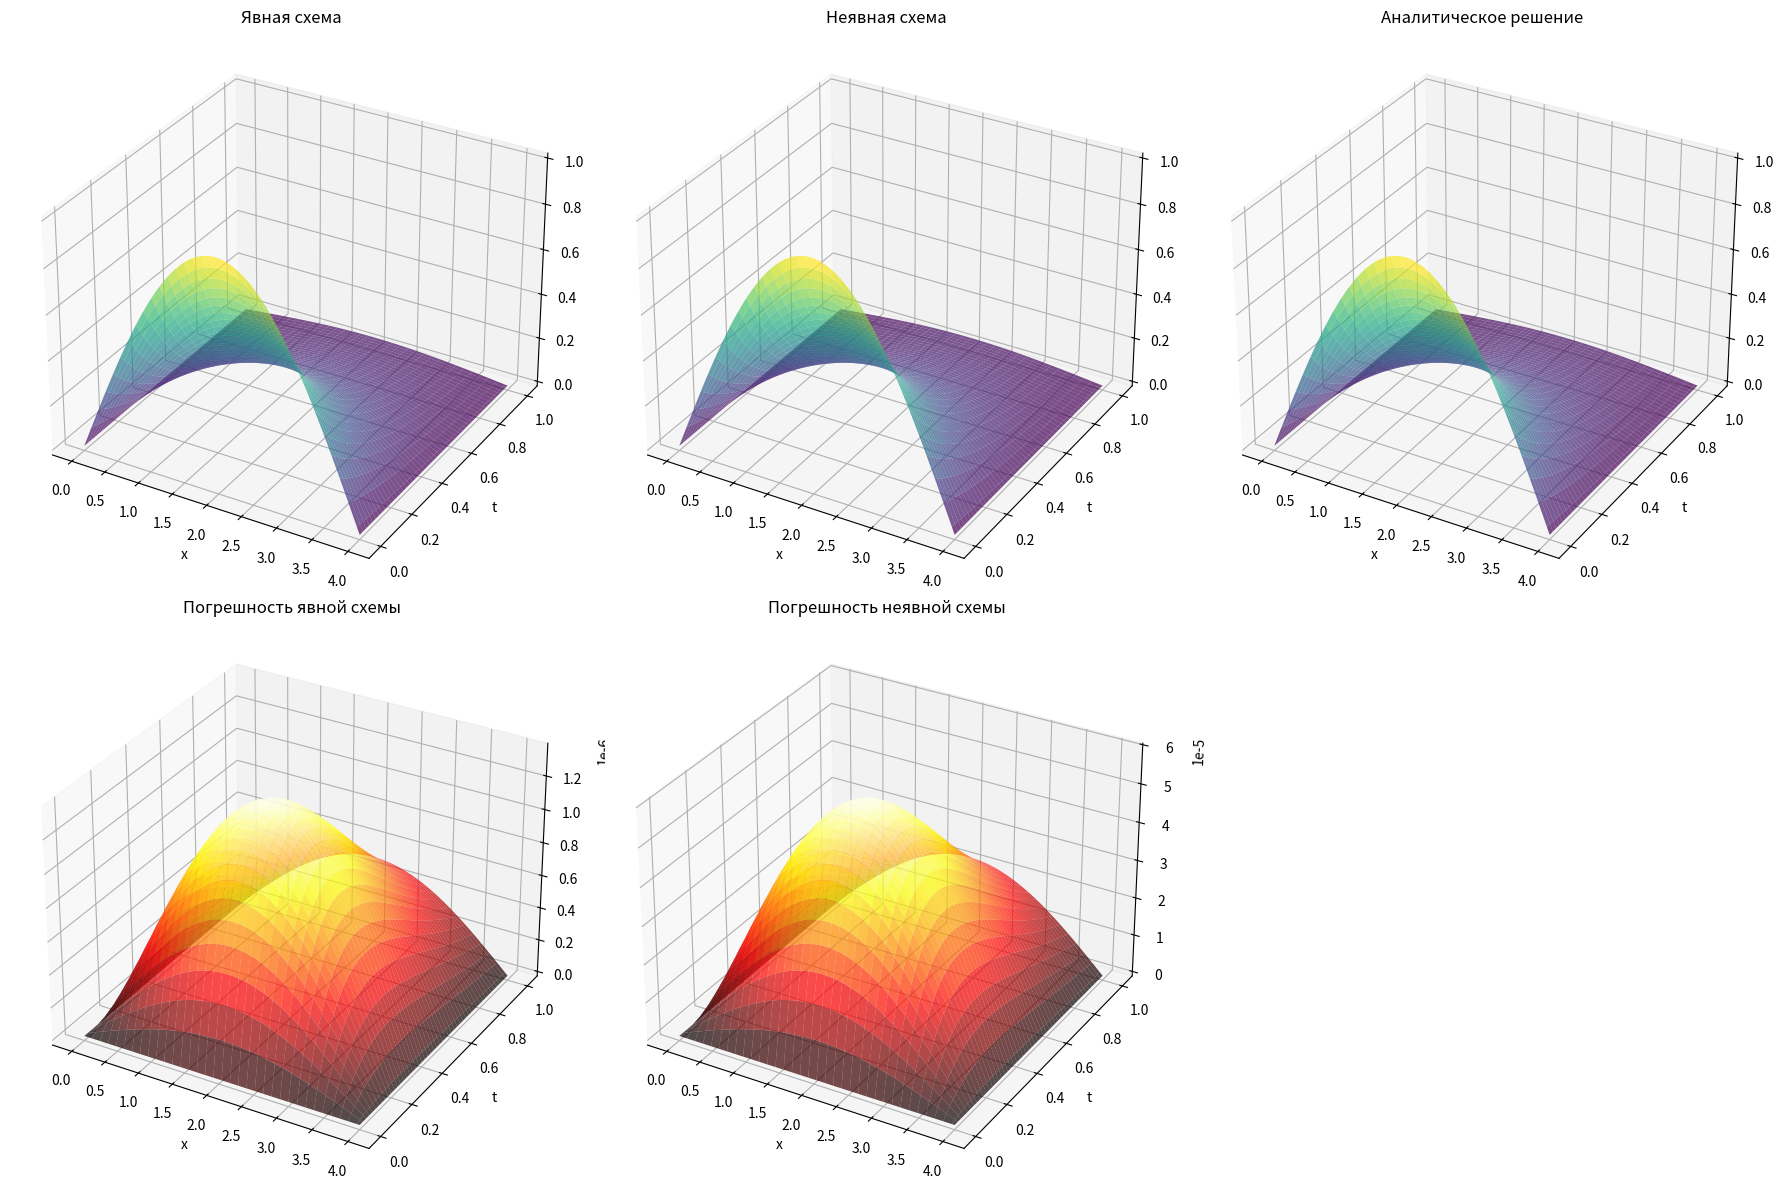

This figure's Python source:
import numpy as np
import matplotlib.pyplot as plt


a_sq = 16 / np.pi
L = 4.0          
T_max = 1.0      
Nx = 100         
Nt = 20000

h = L / Nx       
tau = T_max / Nt 

x = np.linspace(0, L, Nx + 1)  
t = np.linspace(0, T_max, Nt + 1)  
X, T = np.meshgrid(x, t)

def analytical_solution(x, t):
    return np.exp(-np.pi * t) * np.sin(np.pi * x / 4)

U_analytical = analytical_solution(X, T)

u_explicit = np.zeros((Nx + 1, Nt + 1)) 
u_explicit[:, 0] = analytical_solution(x, 0)
gamma = a_sq * tau / h**2  

for n in range(Nt):  
    u_explicit[1:-1, n+1] = u_explicit[1:-1, n] + gamma * (
        u_explicit[2:, n] - 2*u_explicit[1:-1, n] + u_explicit[:-2, n]
    )
    u_explicit[0, n+1] = 0
    u_explicit[-1, n+1] = 0

u_implicit = np.zeros((Nx + 1, Nt + 1))  
u_implicit[:, 0] = analytical_solution(x, 0)
alpha = gamma

for n in range(Nt):
    d = u_implicit[1:-1, n].copy()
    size = len(d) 
    
    a = -alpha * np.ones(size - 1)  
    b = (1 + 2*alpha) * np.ones(size)  
    c = -alpha * np.ones(size - 1)  
    
    for i in range(1, size):
        m = a[i-1] / b[i-1]
        b[i] -= m * c[i-1]
        d[i] -= m * d[i-1]
    
    u_new = np.zeros(size)
    u_new[-1] = d[-1] / b[-1]
    for i in range(size-2, -1, -1):
        u_new[i] = (d[i] - c[i] * u_new[i+1]) / b[i]
    
    u_implicit[1:-1, n+1] = u_new
    u_implicit[0, n+1] = 0
    u_implicit[-1, n+1] = 0

error_explicit = np.abs(u_explicit.T - U_analytical)
error_implicit = np.abs(u_implicit.T - U_analytical)
print('Максимальная погрешность явной схемы:', np.max(error_explicit))
print('Максимальная погрешность неявной схемы', np.max(error_implicit))
print('tau =', tau)



fig = plt.figure(figsize=(18, 12))

alpha_value = 0.7

# Явная схема
ax1 = fig.add_subplot(231, projection='3d')
ax1.plot_surface(X, T, u_explicit.T, cmap='viridis', alpha=alpha_value)
ax1.set_title('Явная схема')
ax1.set_xlabel('x')
ax1.set_ylabel('t')

# Неявная схема
ax2 = fig.add_subplot(232, projection='3d')
ax2.plot_surface(X, T, u_implicit.T, cmap='viridis', alpha=alpha_value)
ax2.set_title('Неявная схема')
ax2.set_xlabel('x')
ax2.set_ylabel('t')

# Аналитическое решение
ax3 = fig.add_subplot(233, projection='3d')
ax3.plot_surface(X, T, U_analytical, cmap='viridis', alpha=alpha_value)
ax3.set_title('Аналитическое решение')
ax3.set_xlabel('x')
ax3.set_ylabel('t')

# Погрешность явной схемы
ax4 = fig.add_subplot(234, projection='3d')
ax4.plot_surface(X, T, error_explicit, cmap='hot', alpha=alpha_value)
ax4.set_title('Погрешность явной схемы')
ax4.set_xlabel('x')
ax4.set_ylabel('t')

# Погрешность неявной схемы
ax5 = fig.add_subplot(235, projection='3d')
ax5.plot_surface(X, T, error_implicit, cmap='hot', alpha=alpha_value)
ax5.set_title('Погрешность неявной схемы')
ax5.set_xlabel('x')
ax5.set_ylabel('t')

plt.tight_layout()
plt.show()